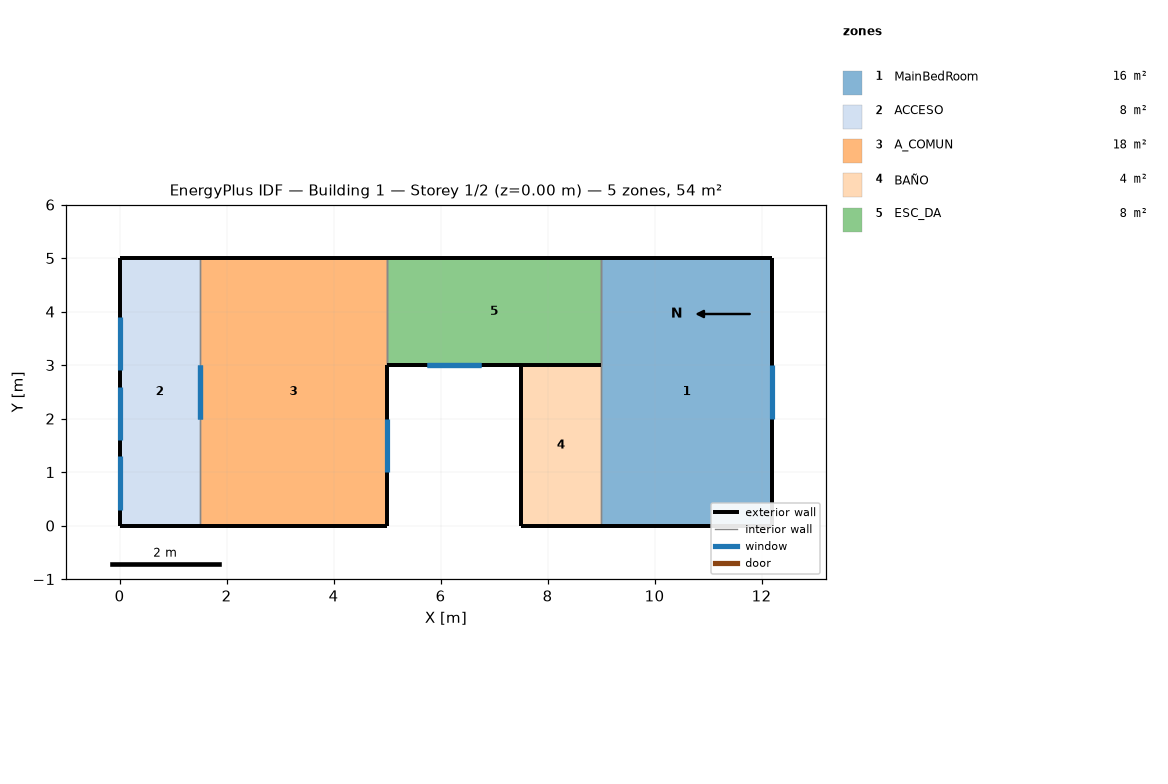
=== STOREY PLAN SPEC (per zone: floor XY polygon, exterior-wall plan segments, windows/doors) ===
zone 1: MainBedRoom  (16.0 m²)
  floor: (12.20, 5.00) (12.20, 0.00) (9.00, 0.00) (9.00, 5.00)
  exterior wall: (9.00, 0.00) – (12.20, 0.00)  [3.2 m]
  exterior wall: (12.20, 5.00) – (9.00, 5.00)  [3.2 m]
  exterior wall: (12.20, 0.00) – (12.20, 5.00)  [5.0 m]
    window: (12.20, 2.00) – (12.20, 3.00)  [1.2 m²]
  interior walls: 2
zone 2: ACCESO  (7.5 m²)
  floor: (1.50, 5.00) (1.50, 0.00) (0.00, 0.00) (0.00, 5.00)
  exterior wall: (0.00, 0.00) – (1.50, 0.00)  [1.5 m]
  exterior wall: (0.00, 5.00) – (0.00, 0.00)  [5.0 m]
    window: (0.00, 3.90) – (0.00, 2.90)  [1.2 m²]
    window: (0.00, 1.30) – (0.00, 0.30)  [1.2 m²]
    window: (0.00, 2.60) – (0.00, 1.60)  [1.2 m²]
  exterior wall: (1.50, 5.00) – (0.00, 5.00)  [1.5 m]
  interior walls: 1
zone 3: A_COMUN  (17.5 m²)
  floor: (5.00, 5.00) (5.00, 0.00) (1.50, 0.00) (1.50, 5.00)
  exterior wall: (5.00, 5.00) – (1.50, 5.00)  [3.5 m]
  exterior wall: (5.00, 0.00) – (5.00, 3.00)  [3.0 m]
    window: (5.00, 1.00) – (5.00, 2.00)  [1.2 m²]
  exterior wall: (1.50, 0.00) – (5.00, 0.00)  [3.5 m]
  interior walls: 2
zone 4: BAÑO  (4.5 m²)
  floor: (9.00, 3.00) (9.00, 0.00) (7.50, 0.00) (7.50, 3.00)
  exterior wall: (7.50, 3.00) – (7.50, 0.00)  [3.0 m]
  exterior wall: (7.50, 0.00) – (9.00, 0.00)  [1.5 m]
  interior walls: 2
zone 5: ESC_DA  (8.0 m²)
  floor: (9.00, 5.00) (9.00, 3.00) (5.00, 3.00) (5.00, 5.00)
  exterior wall: (5.00, 3.00) – (7.50, 3.00)  [2.5 m] x2 surfaces
    window: (5.75, 3.00) – (6.75, 3.00)  [1.2 m²] x2
  exterior wall: (7.50, 3.00) – (9.00, 3.00)  [1.5 m]
  exterior wall: (9.00, 5.00) – (5.00, 5.00)  [4.0 m]
  interior walls: 5

=== DERIVED (storey summary) ===
Building: Building 1
Storey: 1 of 2  (floor level z = 0.00 m)
Storey gross floor area: 53.5 m²
Zones on this storey: 5
  - MainBedRoom: floor 16.0 m²; exterior wall 11.4 m (34.2 m²); 1 window(s) 1.2 m²; WWR 3.5%
  - ACCESO: floor 7.5 m²; exterior wall 8.0 m (24.0 m²); 3 window(s) 3.6 m²; WWR 15.0%
  - A_COMUN: floor 17.5 m²; exterior wall 10.0 m (30.0 m²); 1 window(s) 1.2 m²; WWR 4.0%
  - BAÑO: floor 4.5 m²; exterior wall 4.5 m (13.5 m²); WWR 0.0%
  - ESC_DA: floor 8.0 m²; exterior wall 8.0 m (43.5 m²); 2 window(s) 2.4 m²; WWR 5.5%
Zone adjacency (shared interzone walls):
  - MainBedRoom ↔ BAÑO
  - MainBedRoom ↔ ESC_DA
  - ACCESO ↔ A_COMUN
  - A_COMUN ↔ ESC_DA
  - BAÑO ↔ ESC_DA